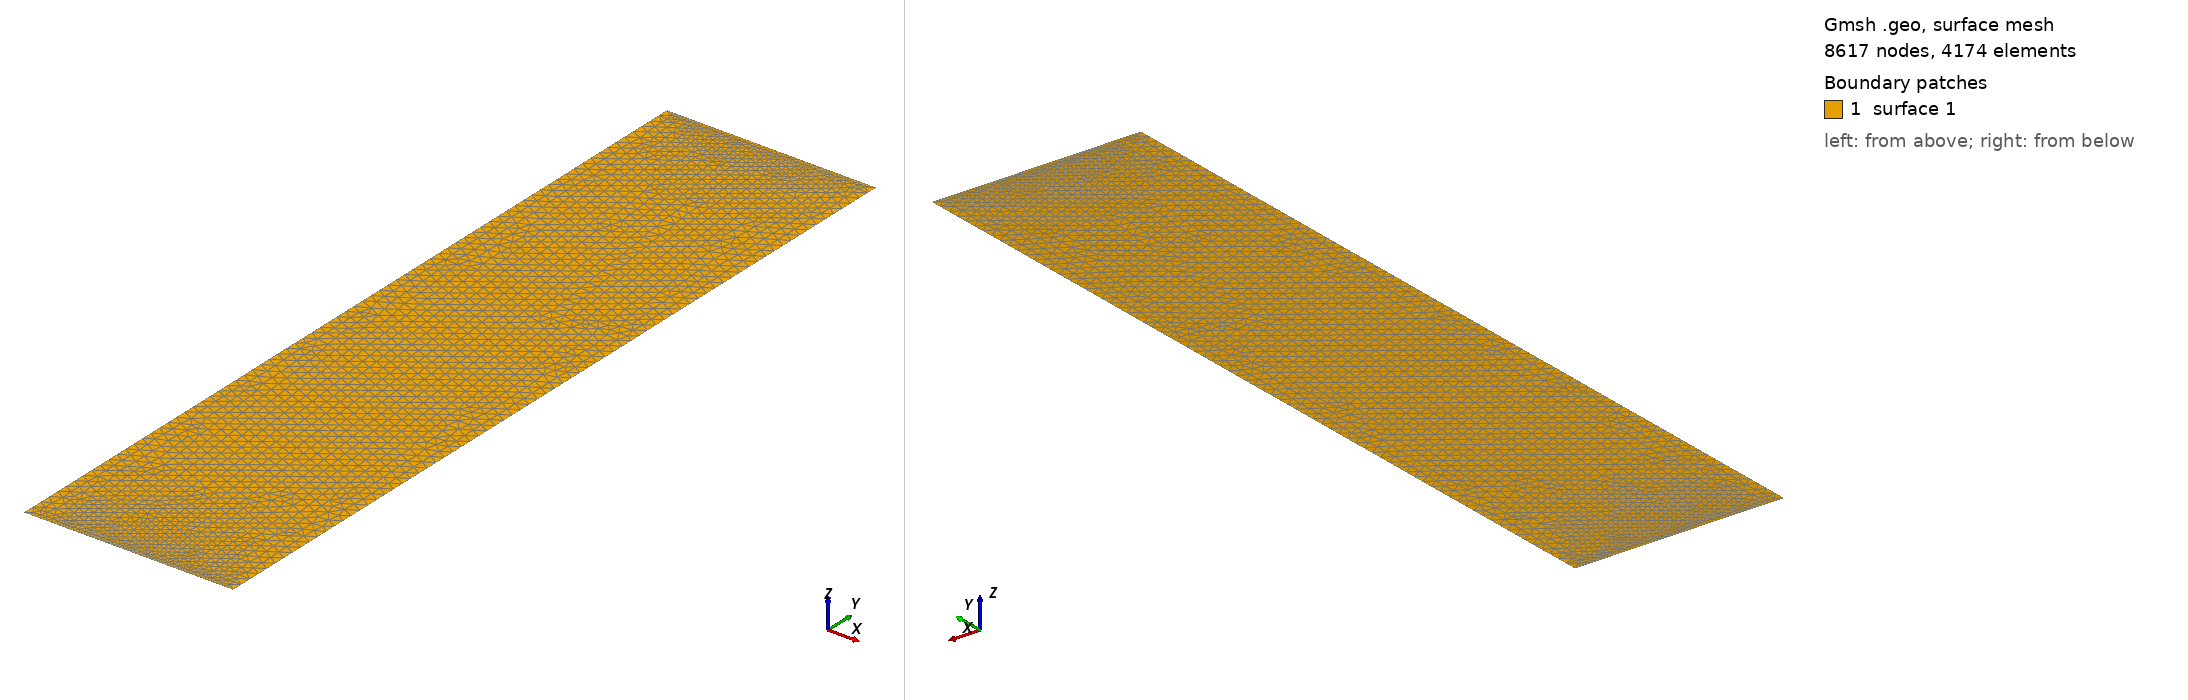

Gmsh geometry script, surface-meshed: 8617 nodes, 4174 surface elements. Boundary patches (legend numbers): 1 surface 1. Left view from above one corner, right view from below the opposite corner. The script declares no physical surfaces, so the legend lists its geometric surfaces. The drawing asked Gmsh for element sizes between 1% and 20% of the model's largest extent; the script's own settings can give other sizes.

=== s522_double_edge.geo (drawn) ===
// =============================================================================
// s522_double_edge.geo - Placa com Duas Trincas Simétricas de Borda (AISI 4340)
// Seção 5.2.2 da Dissertação (R = 1/3, sigma_max = 526 MPa, a0 = 1.0 mm)
// Dimensões: largura 2b = 0.076 m, altura 2h = 0.304 m
// =============================================================================

lc = 0.01;

// --- Vértices do Contorno Externo ---
Point(1)  = {0.000, 0.000, 0.0, lc};
Point(2)  = {0.076, 0.000, 0.0, lc};
Point(3)  = {0.076, 0.152, 0.0, lc}; // Boca da trinca 2 (direita)
Point(4)  = {0.076, 0.304, 0.0, lc};
Point(5)  = {0.000, 0.304, 0.0, lc};
Point(6)  = {0.000, 0.152, 0.0, lc}; // Boca da trinca 1 (esquerda)

// --- Pontas das Duas Trincas de Borda (a0 = 1.0 mm) ---
Point(7)  = {0.001, 0.152, 0.0, lc}; // Ponta da trinca 1 (esquerda)
Point(8)  = {0.075, 0.152, 0.0, lc}; // Ponta da trinca 2 (direita)

// --- Arestas do Contorno (sentido anti-horário) ---
Line(1) = {1, 2}; // Base engastada
Line(2) = {2, 3}; // Direita inferior livre
Line(3) = {3, 4}; // Direita superior livre
Line(4) = {4, 5}; // Topo tracionado (ty = +526 MPa)
Line(5) = {5, 6}; // Esquerda superior livre
Line(6) = {6, 1}; // Esquerda inferior livre

// --- Trincas de Borda ---
Line(7) = {6, 7}; // Trinca 1 (borda esquerda -> interior)
Line(8) = {3, 8}; // Trinca 2 (borda direita  -> interior)

// --- Discretização ---
Transfinite Curve {1, 2, 3, 4, 5, 6} = 38 + 1 Using Progression 1;
Transfinite Curve {7, 8}             = 10 + 1 Using Progression 1;

Curve Loop(1) = {1, 2, 3, 4, 5, 6};
Plane Surface(1) = {1};

// --- Grupos Físicos ---
Physical Curve("bottom", 1)     = {1};
Physical Curve("free_sides", 2) = {2, 3, 5, 6};
Physical Curve("top", 3)        = {4};
Physical Curve("crack_1", 4)    = {7};
Physical Curve("crack_2", 5)    = {8};

Mesh.ElementOrder = 2;
Mesh.SecondOrderLinear = 0;
